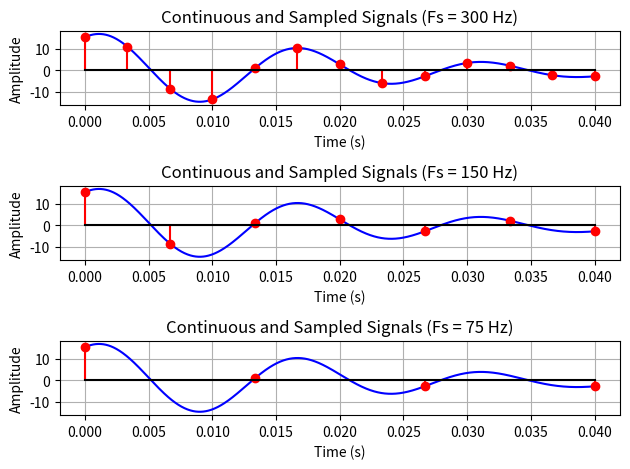

Python code for this plot:
import numpy as np
import matplotlib.pyplot as plt

Fo = 75              
To = 1 / Fo          
Fs_values = [4 * Fo, 2 * Fo, Fo]

plt.figure()
for i in range(3):
    Ts = 1 / Fs_values[i]
    t = np.linspace(0, 3 * To, 1000)
    xc = (10 * np.cos(120 * np.pi * t) +
          5 * np.sin(100 * np.pi * t + np.pi / 6) +
          4 * np.sin(150 * np.pi * t + np.pi / 4))
    
    t1 = np.arange(0, 3 * To + Ts, Ts)
    xs = (10 * np.cos(120 * np.pi * t1) +
          5 * np.sin(100 * np.pi * t1 + np.pi / 6) +
          4 * np.sin(150 * np.pi * t1 + np.pi / 4))

    plt.subplot(3, 1, i+1)
    plt.plot(t, xc, color='b', label='Continuous Signal')
    plt.stem(t1, xs, linefmt='r-', markerfmt='ro', basefmt='k-')
    plt.title(f'Continuous and Sampled Signals (Fs = {Fs_values[i]} Hz)')
    plt.xlabel('Time (s)')
    plt.ylabel('Amplitude')
    plt.grid()

plt.tight_layout()
plt.show()
